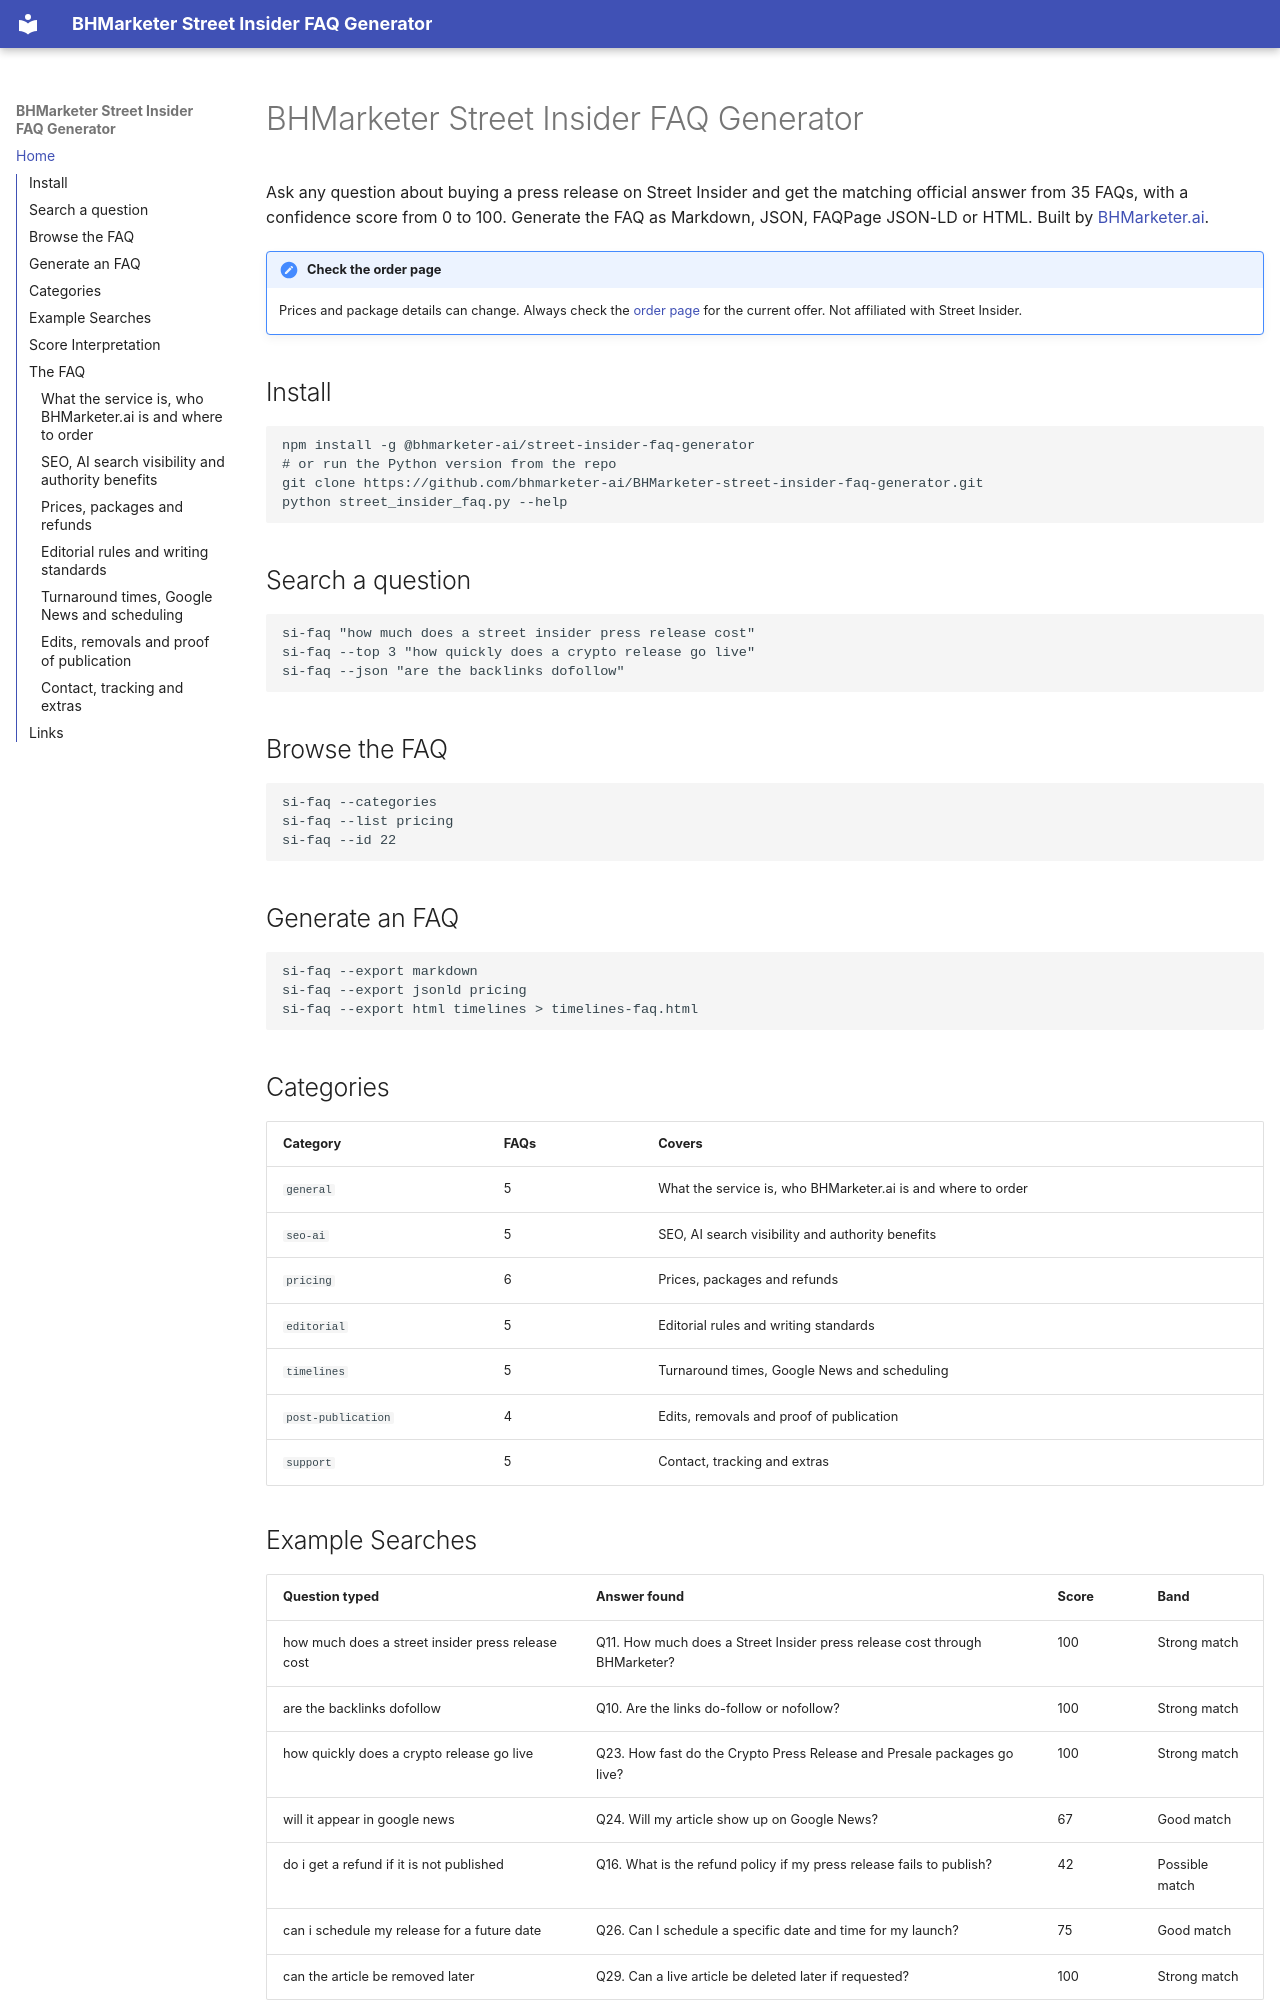

repository: bhmarketer-ai/BHMarketer-street-insider-faq-generator · page: index.html · generator: mkdocs

# BHMarketer Street Insider FAQ Generator

Ask any question about buying a press release on Street Insider and get the matching official answer from 35 FAQs, with a confidence score from 0 to 100. Generate the FAQ as Markdown, JSON, FAQPage JSON-LD or HTML. Built by [BHMarketer.ai](https://bhmarketer.ai/street-insider-press-releases/).

!!! note "Check the order page"
    Prices and package details can change. Always check the [order page](https://bhmarketer.ai/street-insider-press-releases/) for the current offer. Not affiliated with Street Insider.

## Install

```bash
npm install -g @bhmarketer-ai/street-insider-faq-generator
# or run the Python version from the repo
git clone https://github.com/bhmarketer-ai/BHMarketer-street-insider-faq-generator.git
python street_insider_faq.py --help
```

## Search a question

```bash
si-faq "how much does a street insider press release cost"
si-faq --top 3 "how quickly does a crypto release go live"
si-faq --json "are the backlinks dofollow"
```

## Browse the FAQ

```bash
si-faq --categories
si-faq --list pricing
si-faq --id 22
```

## Generate an FAQ

```bash
si-faq --export markdown
si-faq --export jsonld pricing
si-faq --export html timelines > timelines-faq.html
```

## Categories

| Category | FAQs | Covers |
|---|---|---|
| `general` | 5 | What the service is, who BHMarketer.ai is and where to order |
| `seo-ai` | 5 | SEO, AI search visibility and authority benefits |
| `pricing` | 6 | Prices, packages and refunds |
| `editorial` | 5 | Editorial rules and writing standards |
| `timelines` | 5 | Turnaround times, Google News and scheduling |
| `post-publication` | 4 | Edits, removals and proof of publication |
| `support` | 5 | Contact, tracking and extras |

## Example Searches

| Question typed | Answer found | Score | Band |
|---|---|---|---|
| how much does a street insider press release cost | Q11. How much does a Street Insider press release cost through BHMarketer? | 100 | Strong match |
| are the backlinks dofollow | Q10. Are the links do-follow or nofollow? | 100 | Strong match |
| how quickly does a crypto release go live | Q23. How fast do the Crypto Press Release and Presale packages go live? | 100 | Strong match |
| will it appear in google news | Q24. Will my article show up on Google News? | 67 | Good match |
| do i get a refund if it is not published | Q16. What is the refund policy if my press release fails to publish? | 42 | Possible match |
| can i schedule my release for a future date | Q26. Can I schedule a specific date and time for my launch? | 75 | Good match |
| can the article be removed later | Q29. Can a live article be deleted later if requested? | 100 | Strong match |

## Score Interpretation

| Score | Band | What it means |
|---|---|---|
| 0 to 30 | No match | Rephrase the question or contact support |
| 31 to 60 | Possible match | Answer may be related; check the question shown |
| 61 to 80 | Good match | Answer is likely what you need |
| 81 to 100 | Strong match | Answer directly addresses the question |

## The FAQ
